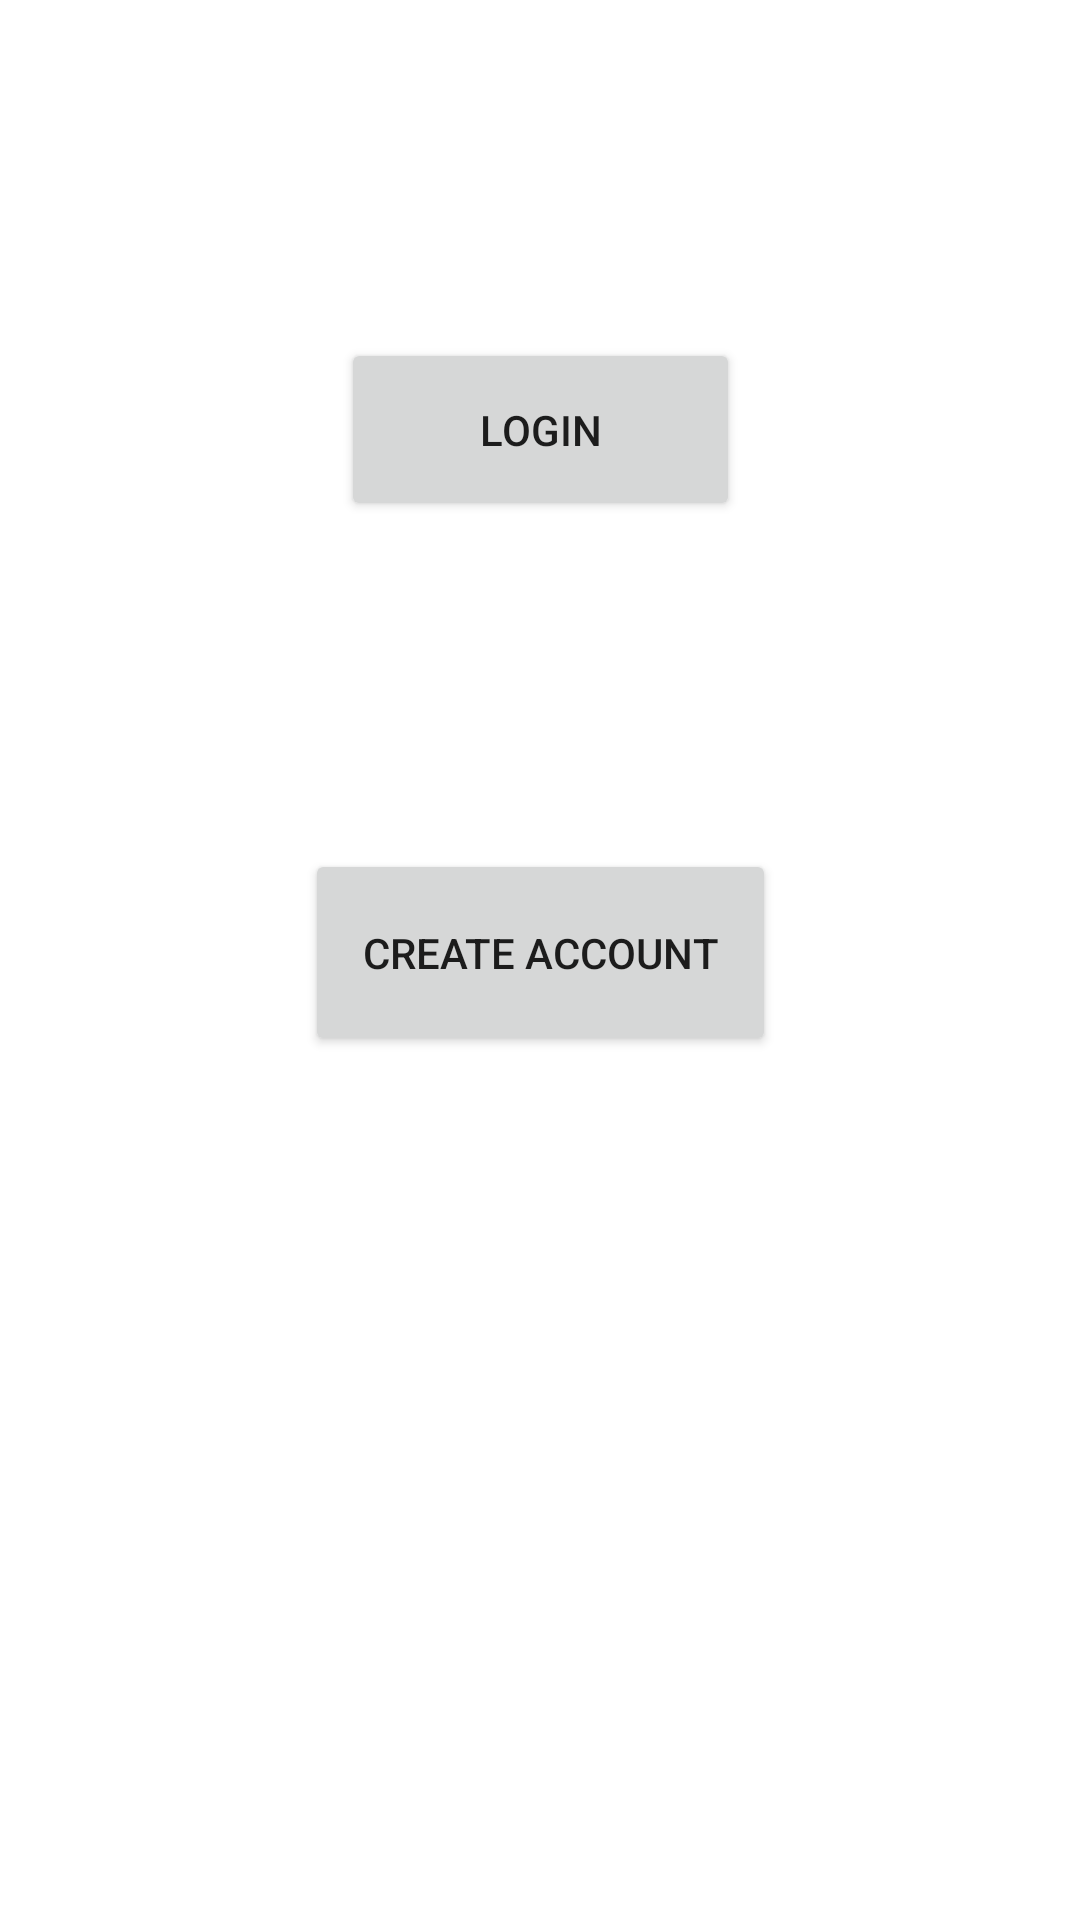

Here is an Android app screen rendered from its layout file. Give the layout XML and the strings, colors and styles it references.
<!-- AndroidManifest.xml: application theme Theme.OtterShopping -->
<!-- res/layout/activity_main.xml -->
<?xml version="1.0" encoding="utf-8"?>
<androidx.constraintlayout.widget.ConstraintLayout xmlns:android="http://schemas.android.com/apk/res/android"
    xmlns:app="http://schemas.android.com/apk/res-auto"
    xmlns:tools="http://schemas.android.com/tools"
    android:layout_width="match_parent"
    android:layout_height="match_parent"
    tools:context=".MainActivity">

    <Button
        android:id="@+id/loginButton"
        android:layout_width="133dp"
        android:layout_height="61dp"
        android:text="@string/login_button"
        app:layout_constraintBottom_toTopOf="@+id/createAccButton"
        app:layout_constraintEnd_toEndOf="parent"
        app:layout_constraintStart_toStartOf="parent"
        app:layout_constraintTop_toTopOf="parent"
        app:layout_constraintVertical_bias="0.507" />

    <Button
        android:id="@+id/createAccButton"
        android:layout_width="157dp"
        android:layout_height="69dp"
        android:layout_marginBottom="288dp"
        android:text="@string/create_account"
        app:layout_constraintBottom_toBottomOf="parent"
        app:layout_constraintEnd_toEndOf="parent"
        app:layout_constraintStart_toStartOf="parent" />

</androidx.constraintlayout.widget.ConstraintLayout>
<!-- resources referenced by this layout -->
<resources>
  <string name="create_account">Create Account</string>
  <string name="login_button">Login</string>
  <style name="Theme.OtterShopping" parent="Theme.MaterialComponents.DayNight.DarkActionBar">
          
          <item name="colorPrimary">@color/purple_500</item>
          <item name="colorPrimaryVariant">@color/purple_700</item>
          <item name="colorOnPrimary">@color/white</item>
          
          <item name="colorSecondary">@color/teal_200</item>
          <item name="colorSecondaryVariant">@color/teal_700</item>
          <item name="colorOnSecondary">@color/black</item>
          
          <item name="android:statusBarColor">?attr/colorPrimaryVariant</item>
          
      </style>
  <!-- not gathered from this repository: default colours our renderer supplied (Android Studio template values) -->
  <color name="purple_500">#FF6200EE</color>
  <color name="purple_700">#FF3700B3</color>
  <color name="teal_200">#FF03DAC5</color>
  <color name="teal_700">#FF018786</color>
  <color name="black">#FF000000</color>
  <color name="white">#FFFFFFFF</color>
</resources>
